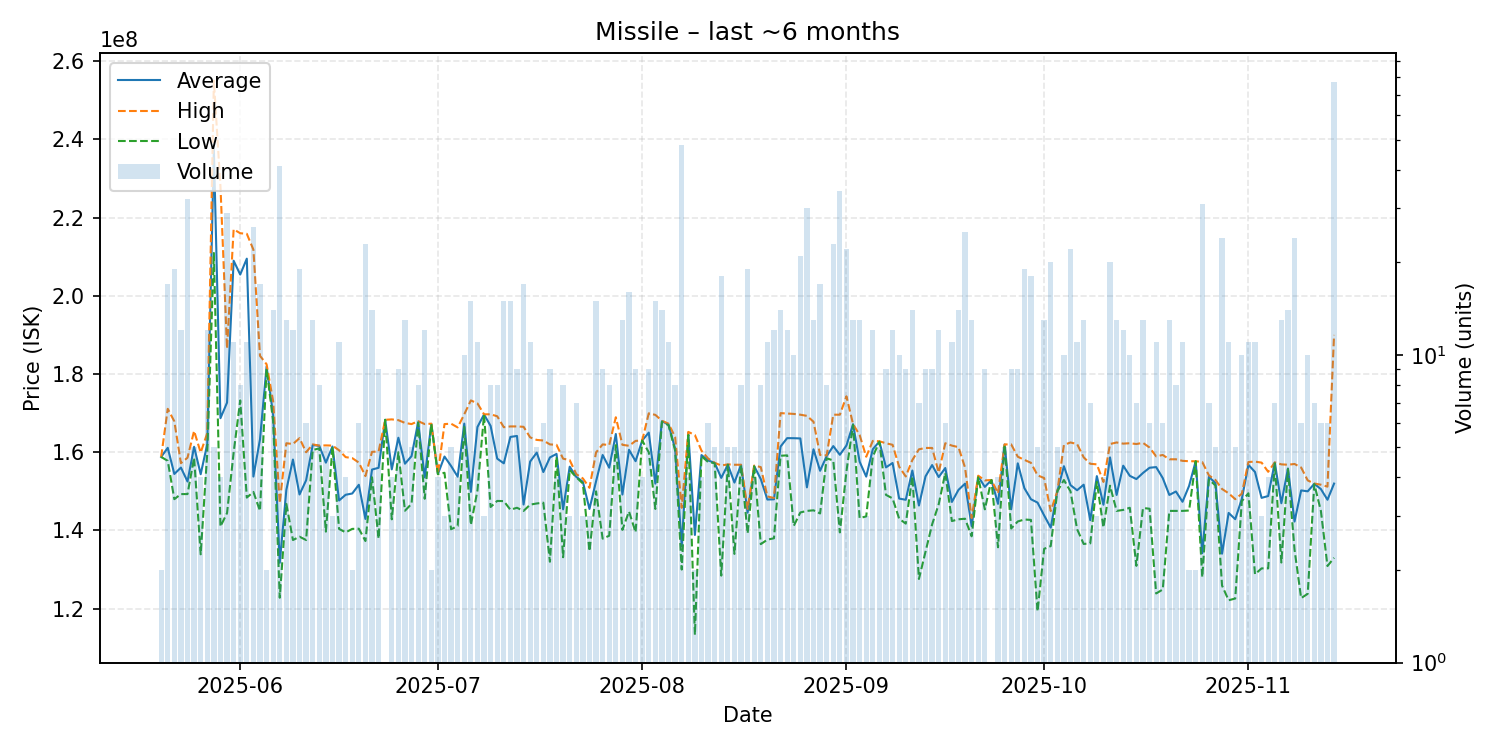

The data file committed next to this chart (first rows):
date, average, highest, lowest, order_count, volume
2025-05-20, 158800000, 158800000, 158800000, 2, 2
2025-05-21, 161129412, 171100000, 157800000, 14, 17
2025-05-22, 154442105, 167900000, 148000000, 16, 19
2025-05-23, 156075000, 157200000, 149300000, 12, 12
2025-05-24, 152518750, 158600000, 149300000, 15, 32
2025-05-25, 161400000, 165450000, 158600000, 5, 5
2025-05-26, 154375000, 159900000, 133900000, 4, 4
2025-05-27, 162100000, 164900000, 159900000, 9, 12
2025-05-28, 237380000, 255000000, 210950000, 4, 5
2025-05-29, 168700000, 228000000, 141000000, 4, 4
2025-05-30, 172693103, 186500000, 144450000, 23, 29
2025-05-31, 208972727, 217000000, 159900000, 11, 11
2025-06-01, 205437500, 216000000, 173250000, 5, 8
2025-06-02, 209500000, 215850000, 148400000, 10, 11
2025-06-03, 153780769, 211800000, 149850000, 17, 26
2025-06-04, 163294118, 184650000, 145000000, 16, 17
2025-06-05, 181900000, 182500000, 181300000, 2, 2
2025-06-06, 169500000, 173000000, 167900000, 11, 14
2025-06-07, 131741463, 147000000, 122800000, 18, 41
2025-06-08, 150384615, 162300000, 146800000, 10, 13
2025-06-09, 158133333, 162100000, 137550000, 12, 12
2025-06-10, 149200000, 163600000, 138400000, 16, 19
2025-06-11, 152833333, 160000000, 137550000, 6, 6
2025-06-12, 161838462, 162000000, 160550000, 9, 13
2025-06-13, 161637500, 161700000, 161000000, 6, 8
2025-06-14, 157340000, 161750000, 139700000, 5, 5
2025-06-15, 161466667, 161700000, 161350000, 3, 3
2025-06-16, 147663636, 160500000, 140400000, 10, 11
2025-06-17, 149125000, 158750000, 139500000, 4, 4
2025-06-18, 149450000, 158500000, 140400000, 2, 2
2025-06-19, 151683333, 157350000, 140450000, 6, 6
2025-06-20, 142947826, 153900000, 137300000, 12, 23
2025-06-21, 155571429, 160100000, 153600000, 13, 14
2025-06-22, 156022222, 160200000, 137900000, 6, 9
2025-06-23, 168300000, 168300000, 168300000, 1, 1
2025-06-24, 155625000, 168400000, 142850000, 4, 4
2025-06-25, 163711111, 168200000, 160000000, 9, 9
2025-06-26, 157069231, 167500000, 145050000, 13, 13
2025-06-27, 159000000, 167200000, 146800000, 4, 5
2025-06-28, 167675000, 167950000, 167600000, 5, 8
2025-06-29, 153558333, 167200000, 148100000, 12, 12
2025-06-30, 167250000, 167300000, 167200000, 2, 2
2025-07-01, 154425000, 154500000, 154400000, 4, 4
2025-07-02, 158900000, 167200000, 154750000, 3, 3
2025-07-03, 156480000, 167300000, 140300000, 3, 5
2025-07-04, 153750000, 166350000, 141150000, 4, 4
2025-07-05, 167320000, 169700000, 166500000, 7, 10
2025-07-06, 149866667, 173250000, 141400000, 11, 15
2025-07-07, 166445455, 172500000, 150200000, 8, 11
2025-07-08, 169666667, 169700000, 169600000, 3, 3
2025-07-09, 166725000, 169700000, 146000000, 4, 8
2025-07-10, 158362500, 169200000, 147550000, 8, 8
2025-07-11, 157166667, 166400000, 147500000, 14, 15
2025-07-12, 163913333, 166600000, 145300000, 12, 15
2025-07-13, 164166667, 166600000, 145800000, 6, 9
2025-07-14, 146629412, 166500000, 145000000, 14, 17
2025-07-15, 157618182, 163800000, 146600000, 10, 11
2025-07-16, 159900000, 163150000, 146900000, 5, 5
2025-07-17, 154933333, 163000000, 147100000, 6, 6
2025-07-18, 158666667, 162000000, 132000000, 7, 9
... 119 more rows
